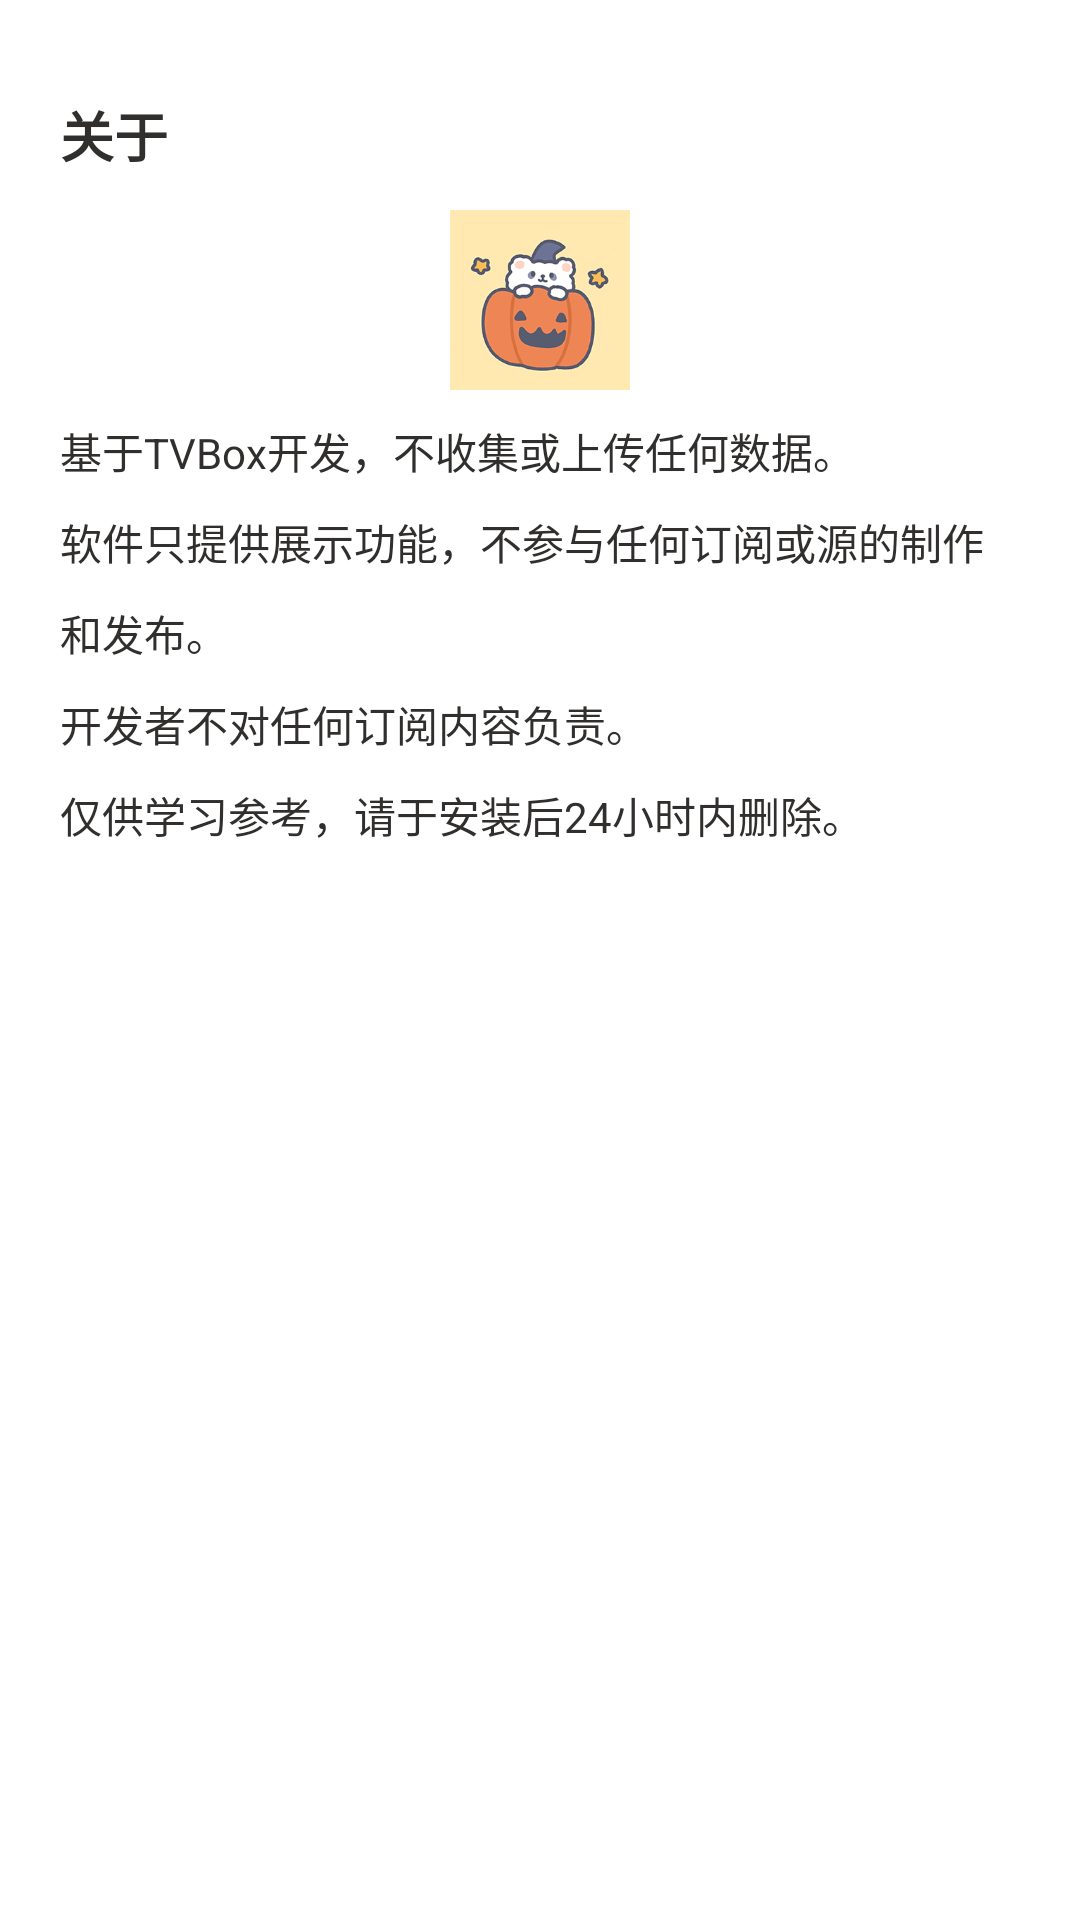

Android layout source for this screen:
<!-- AndroidManifest.xml: application theme AppTheme -->
<!-- res/layout/dialog_about.xml -->
<?xml version="1.0" encoding="utf-8"?>
<LinearLayout xmlns:android="http://schemas.android.com/apk/res/android"
    android:layout_width="match_parent"
    android:layout_height="wrap_content"
    xmlns:app="http://schemas.android.com/apk/res-auto"
    xmlns:tools="http://schemas.android.com/tools"
    android:layout_gravity="center"
    android:background="@drawable/bg_bottom_dialog"
    android:orientation="vertical"
    android:paddingHorizontal="20dp"
    android:paddingTop="20dp"
    android:paddingBottom="30dp">

    <LinearLayout
        android:layout_width="match_parent"
        android:layout_height="wrap_content"
        android:gravity="center_vertical">

        <TextView
            android:id="@+id/title"
            android:layout_width="wrap_content"
            android:layout_height="wrap_content"
            android:text="关于"
            android:textColor="@color/text_gray"
            android:textStyle="bold"
            android:textSize="18sp"/>

        <Space
            android:layout_width="0dp"
            android:layout_height="wrap_content"
            android:layout_weight="1"/>
        <ImageView
            android:id="@+id/iv_close"
            android:layout_width="50dp"
            android:layout_height="50dp"
            android:src="@drawable/ic_close_24"
            android:padding="10dp"/>
    </LinearLayout>

    <LinearLayout
        android:layout_width="match_parent"
        android:layout_height="wrap_content"
        android:gravity="center">


        <ImageView
            android:id="@+id/iv_AboutActivity_logo"
            android:layout_width="128dp"
            android:layout_height="60dp"
            android:src="@drawable/app_icon" />

    </LinearLayout>



    <TextView
        android:id="@+id/ab_text"
        android:layout_width="match_parent"
        android:layout_height="wrap_content"
        android:layout_marginTop="10dp"
        android:lineSpacingExtra="10dp"
        android:text="@string/about"
        android:textColor="@color/text_gray"
         android:layout_marginBottom="300dp"/>




</LinearLayout>
<!-- resources referenced by this layout -->
<resources>
  <color name="text_gray">#FF302F2D</color>
  <!-- drawable app_icon: png bitmap (drawable-xhdpi, 39971 bytes) -->
  <string name="about">基于TVBox开发，不收集或上传任何数据。
          \n软件只提供展示功能，不参与任何订阅或源的制作和发布。
          \n开发者不对任何订阅内容负责。
          \n仅供学习参考，请于安装后24小时内删除。
          </string>
  <style name="AppTheme" parent="Theme.MaterialComponents.Light.NoActionBar">
          
          <item name="colorPrimary">@color/colorPrimary</item>
          
          <item name="colorAccent">@color/colorAccent</item>
          
          <item name="android:windowBackground">@color/windowBackground</item>
      </style>
  <color name="colorPrimary">#2e405c</color>
  <color name="colorAccent">#2e405c</color>
  <color name="windowBackground">#fff</color>
</resources>
